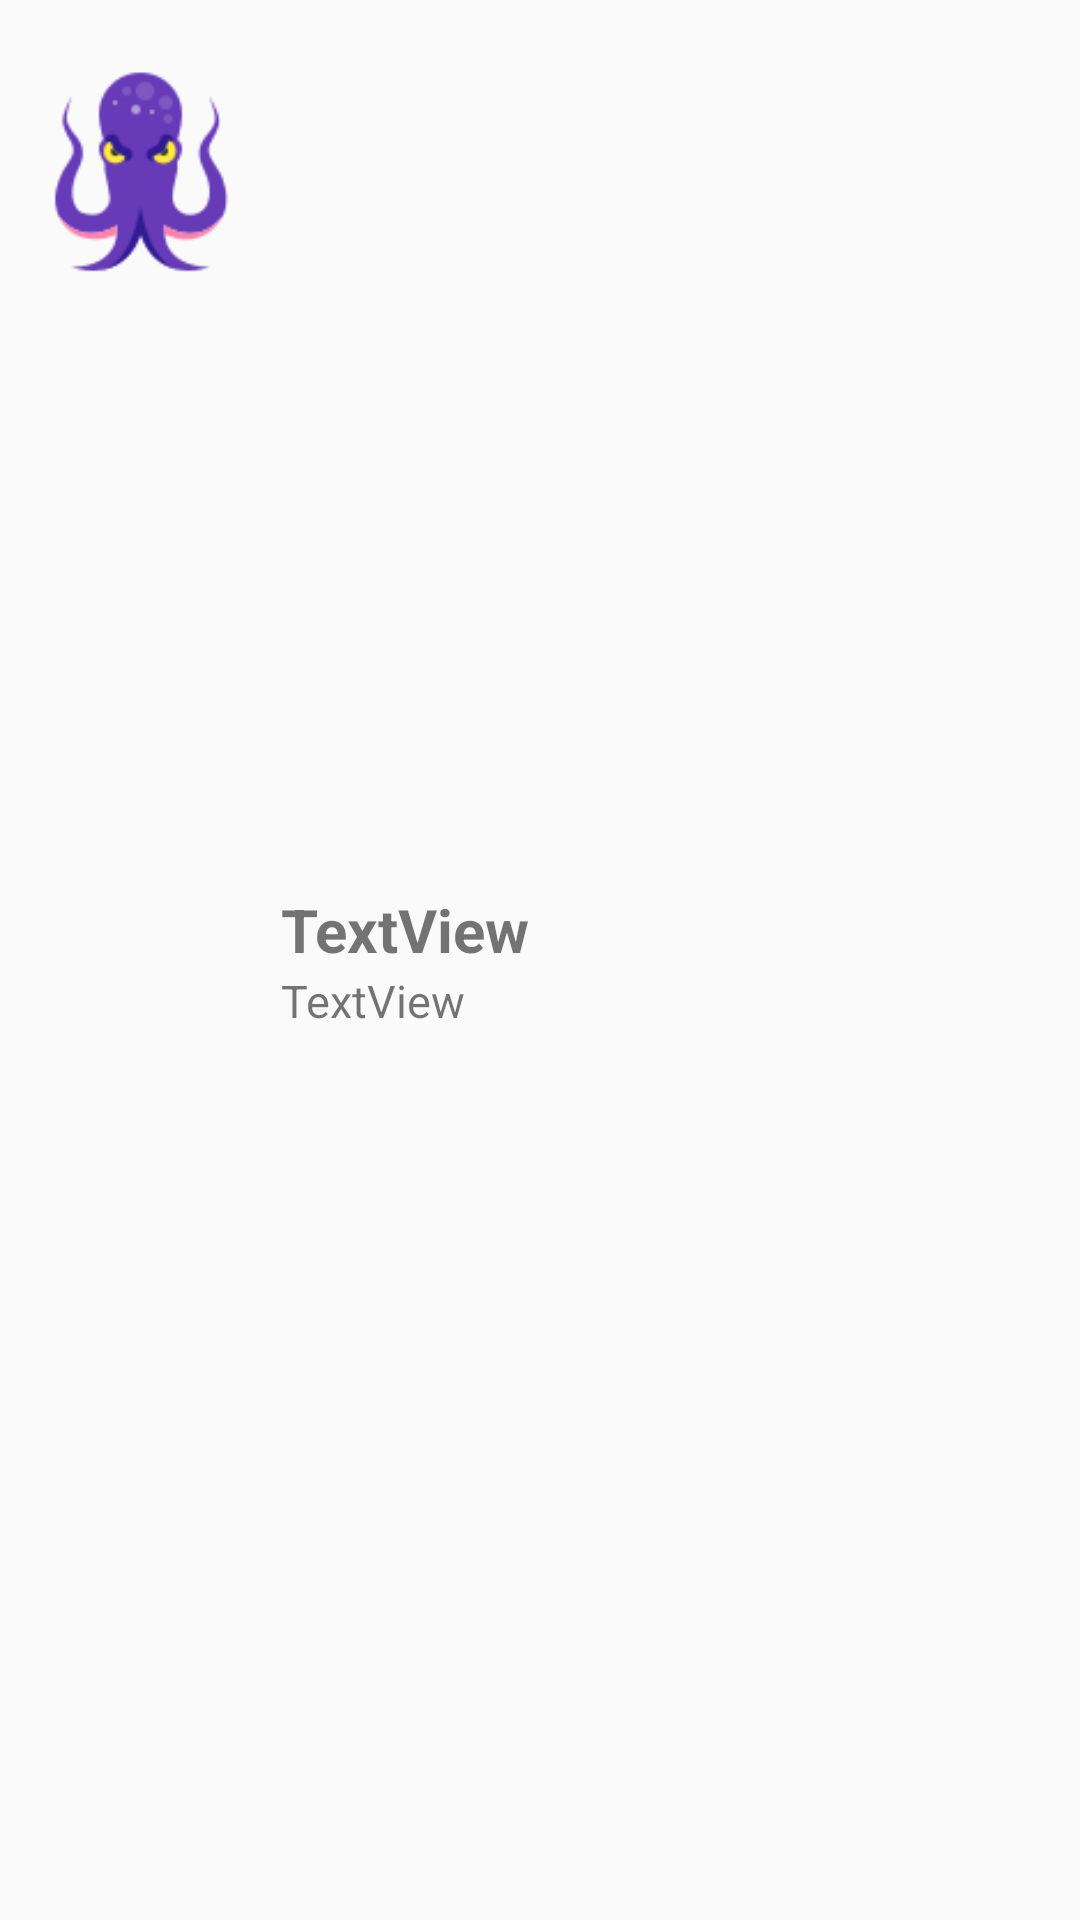

Reconstruct the res/layout file that produces this screen, plus the resources it refers to.
<!-- AndroidManifest.xml: application theme AppTheme -->
<!-- res/layout/listview_row.xml -->
<?xml version="1.0" encoding="utf-8"?>
<LinearLayout xmlns:android="http://schemas.android.com/apk/res/android"
              xmlns:app="http://schemas.android.com/apk/res-auto"
              android:layout_width="match_parent"
              android:layout_height="wrap_content"
              android:descendantFocusability="blocksDescendants"
              android:orientation="horizontal">

    <ImageView
        android:id="@+id/image_placeholder"
        android:layout_width="wrap_content"
        android:layout_height="wrap_content"
        android:layout_weight="0.2"
        android:contentDescription="Placeholder"
        android:paddingBottom="10sp"
        android:paddingEnd="10sp"
        android:paddingStart="10sp"
        android:paddingTop="10sp"
        app:srcCompat="@drawable/octopus"/>

    <LinearLayout
        android:layout_width="match_parent"
        android:layout_height="match_parent"
        android:layout_gravity="center_vertical"
        android:layout_weight="1"
        android:focusable="true"
        android:gravity="center_vertical"
        android:orientation="vertical">

        <TextView
            android:id="@+id/name"
            android:layout_width="match_parent"
            android:layout_height="wrap_content"
            android:text="TextView"
            android:textSize="20sp"
            android:textStyle="bold"/>

        <TextView
            android:id="@+id/addr"
            android:layout_width="match_parent"
            android:layout_height="wrap_content"
            android:text="TextView"
            android:textSize="15sp"/>
    </LinearLayout>

    <ImageButton
        android:id="@+id/delete_list"
        android:layout_width="wrap_content"
        android:layout_height="wrap_content"
        android:layout_marginEnd="10sp"
        android:layout_marginStart="10sp"
        android:layout_marginTop="20sp"
        android:alpha="0.7"
        android:background="@drawable/list_delete"
        android:contentDescription="Delete"
        android:focusable="false"/>

</LinearLayout>
<!-- resources referenced by this layout -->
<resources>
  <!-- drawable octopus: png bitmap (drawable, 5585 bytes) -->
  <style name="AppTheme" parent="Theme.AppCompat.Light.DarkActionBar">
          
          <item name="colorPrimary">@color/colorPrimary</item>
          <item name="colorPrimaryDark">@color/colorPrimaryDark</item>
          <item name="colorAccent">@color/colorAccent</item>
      </style>
  <!-- not gathered from this repository: default colours our renderer supplied (Android Studio template values) -->
  <color name="colorPrimary">#FF6200EE</color>
  <color name="colorPrimaryDark">#FF3700B3</color>
  <color name="colorAccent">#FF03DAC5</color>
</resources>
